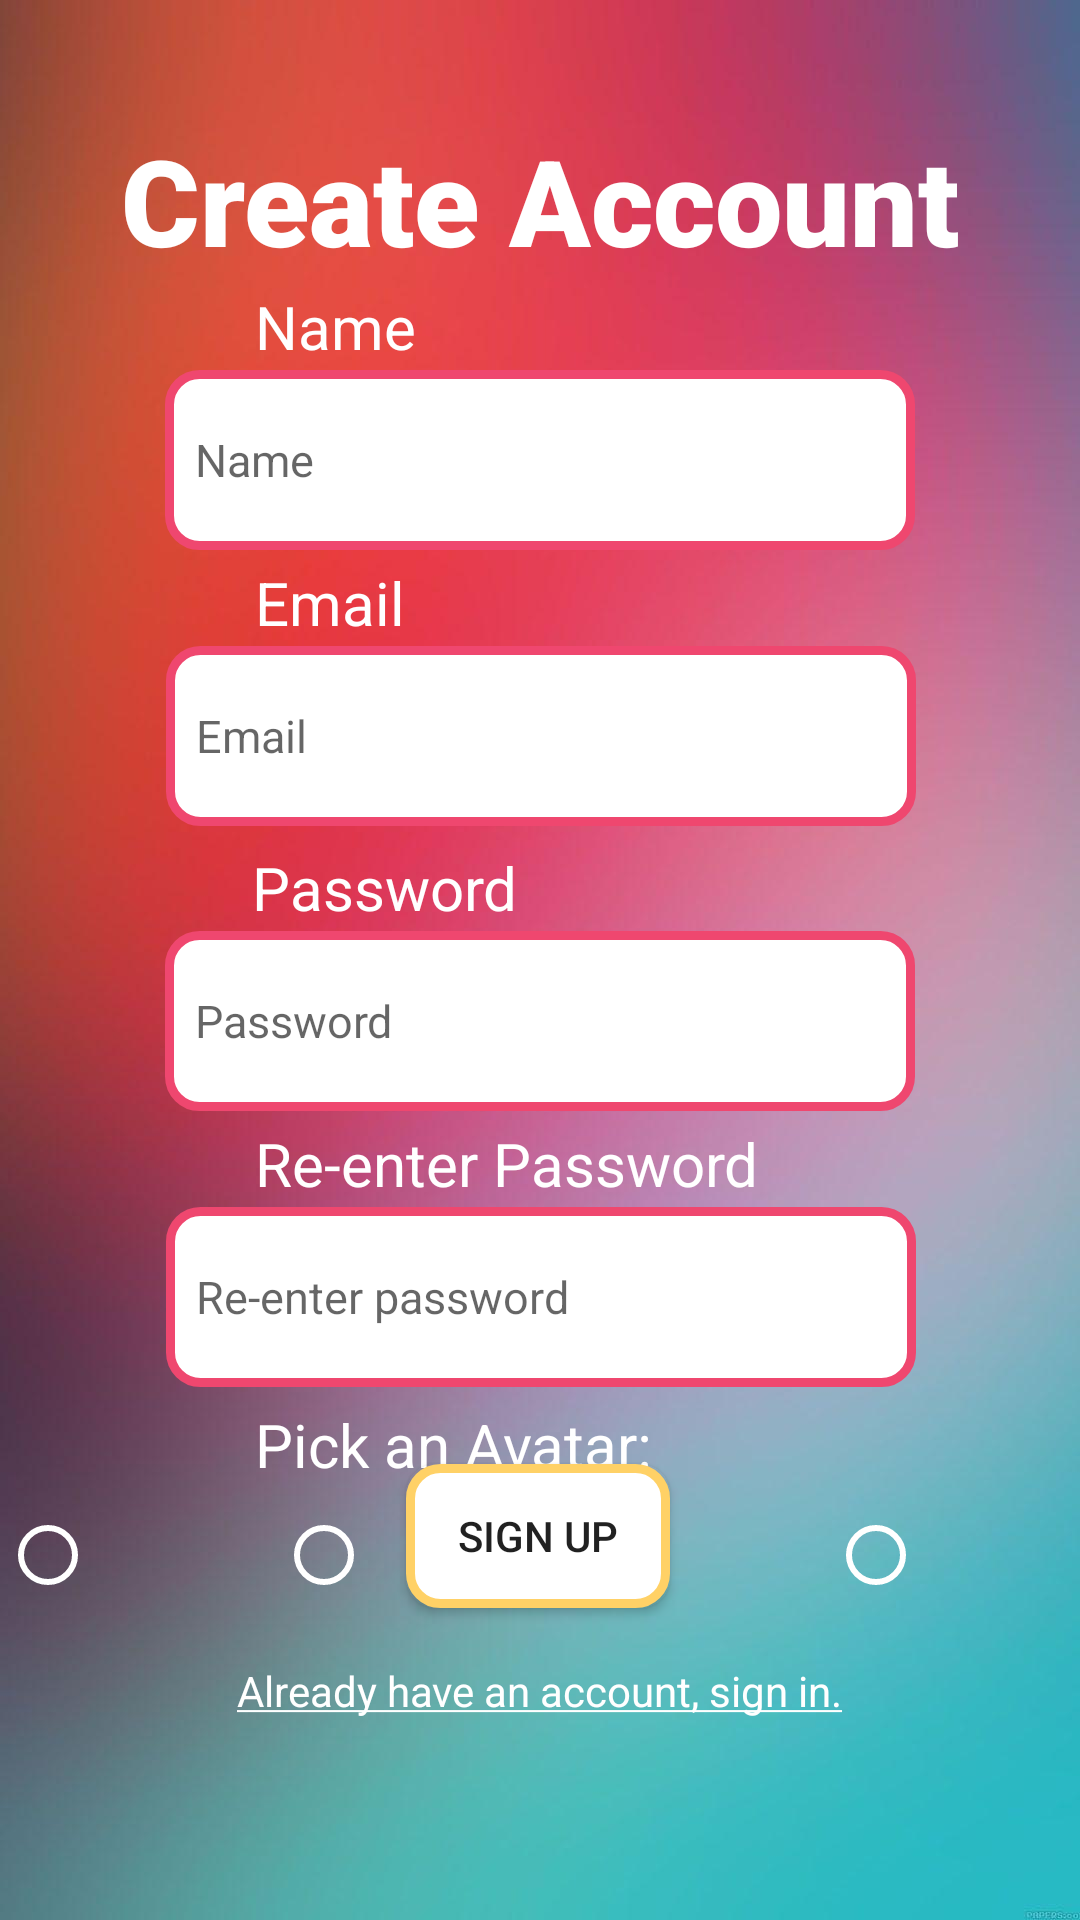

Produce the Android XML layout that renders to this screen, including the resource entries it uses.
<!-- AndroidManifest.xml: application theme Theme.QuizApplicationProject -->
<!-- res/layout/activity_create_account.xml -->
<?xml version="1.0" encoding="utf-8"?>
<androidx.constraintlayout.widget.ConstraintLayout xmlns:android="http://schemas.android.com/apk/res/android"
    xmlns:app="http://schemas.android.com/apk/res-auto"
    xmlns:tools="http://schemas.android.com/tools"
    android:layout_width="match_parent"
    android:layout_height="match_parent"
    android:background="@drawable/img_1">

    <Button
        android:id="@+id/setupSignUpButton"
        android:layout_width="wrap_content"
        android:layout_height="wrap_content"
        android:layout_marginBottom="104dp"
        android:background="@drawable/white_button_yellow_border"
        android:text="@string/setup_signup_button"
        app:layout_constraintBottom_toBottomOf="parent"
        app:layout_constraintEnd_toEndOf="parent"
        app:layout_constraintHorizontal_bias="0.498"
        app:layout_constraintStart_toStartOf="parent" />

    <EditText
        android:id="@+id/setupNameInput"
        android:layout_width="250dp"
        android:layout_height="60dp"
        android:layout_marginTop="30dp"
        android:background="@drawable/white_button_pink_border"
        android:ems="10"
        android:hint="@string/setup_name_input"
        android:inputType="text"
        android:padding="10dp"
        android:textSize="15sp"
        app:layout_constraintEnd_toEndOf="parent"
        app:layout_constraintStart_toStartOf="parent"
        app:layout_constraintTop_toBottomOf="@+id/setupTitle" />

    <EditText
        android:id="@+id/setupEmailInput"
        android:layout_width="250dp"
        android:layout_height="60dp"
        android:layout_marginTop="32dp"
        android:background="@drawable/white_button_pink_border"
        android:ems="10"
        android:hint="@string/setup_email_input"
        android:inputType="textEmailAddress"
        android:padding="10dp"
        android:textSize="15sp"
        app:layout_constraintEnd_toEndOf="parent"
        app:layout_constraintHorizontal_bias="0.503"
        app:layout_constraintStart_toStartOf="parent"
        app:layout_constraintTop_toBottomOf="@+id/setupNameInput" />

    <EditText
        android:id="@+id/setupPasswordInput"
        android:layout_width="250dp"
        android:layout_height="60dp"
        android:layout_marginTop="35dp"
        android:background="@drawable/white_button_pink_border"
        android:ems="10"
        android:hint="@string/setup_password_input"
        android:inputType="textPassword"
        android:padding="10dp"
        android:textSize="15sp"
        app:layout_constraintEnd_toEndOf="parent"
        app:layout_constraintStart_toStartOf="parent"
        app:layout_constraintTop_toBottomOf="@+id/setupEmailInput" />

    <EditText
        android:id="@+id/setupReenterInput"
        android:layout_width="250dp"
        android:layout_height="60dp"
        android:layout_marginTop="32dp"
        android:background="@drawable/white_button_pink_border"
        android:ems="10"
        android:hint="@string/setup_reenter_input"
        android:inputType="textPassword"
        android:padding="10dp"
        android:textSize="15sp"
        app:layout_constraintEnd_toEndOf="parent"
        app:layout_constraintHorizontal_bias="0.503"
        app:layout_constraintStart_toStartOf="parent"
        app:layout_constraintTop_toBottomOf="@+id/setupPasswordInput" />

    <TextView
        android:id="@+id/setupTitle"
        android:layout_width="wrap_content"
        android:layout_height="wrap_content"
        android:layout_marginTop="40dp"
        android:fontFamily="sans-serif-black"
        android:text="@string/create_account"
        android:textColor="@color/white"
        android:textSize="40sp"
        app:layout_constraintEnd_toEndOf="parent"
        app:layout_constraintStart_toStartOf="parent"
        app:layout_constraintTop_toTopOf="parent" />


    <RadioGroup
        android:id="@+id/radioGroup"
        android:layout_width="wrap_content"
        android:layout_height="wrap_content"
        android:layout_marginTop="40dp"
        android:orientation="horizontal"
        app:layout_constraintEnd_toEndOf="parent"
        app:layout_constraintStart_toStartOf="parent"
        app:layout_constraintTop_toBottomOf="@+id/setupReenterInput">

            <RadioButton
                android:id="@+id/elephantAv"
                android:layout_width="wrap_content"
                android:layout_height="wrap_content"
                android:buttonTint="@color/white" />

            <ImageView
                android:layout_width="60dp"
                android:layout_height="60dp"
                android:src="@drawable/elephant" />

            <RadioButton
                android:id="@+id/pigAv"
                android:layout_width="wrap_content"
                android:layout_height="wrap_content"
                android:buttonTint="@color/white"
                />

            <ImageView
                android:layout_width="60dp"
                android:layout_height="60dp"
                android:src="@drawable/pig" />

            <RadioButton
                android:id="@+id/foxAv"
                android:layout_width="wrap_content"
                android:layout_height="wrap_content"
                android:buttonTint="@color/white" />

            <ImageView
                android:layout_width="60dp"
                android:layout_height="60dp"
                android:src="@drawable/fox" />

            <RadioButton
                android:id="@+id/slothAv"
                android:layout_width="wrap_content"
                android:layout_height="wrap_content"
                android:buttonTint="@color/white" />

            <ImageView
                android:layout_width="60dp"
                android:layout_height="60dp"
                android:src="@drawable/sloth" />

    </RadioGroup>

    <TextView
        android:id="@+id/setupNameView"
        android:layout_width="wrap_content"
        android:layout_height="wrap_content"
        android:layout_marginStart="85dp"
        android:layout_marginBottom="1dp"
        android:text="@string/setup_name_text"
        android:textColor="@color/white"
        android:textSize="20dp"
        app:layout_constraintBottom_toTopOf="@+id/setupNameInput"
        app:layout_constraintStart_toStartOf="parent" />

    <TextView
        android:id="@+id/setupEmailView"
        android:layout_width="wrap_content"
        android:layout_height="wrap_content"
        android:layout_marginStart="85dp"
        android:layout_marginBottom="1dp"
        android:text="@string/setup_email_text"
        android:textColor="@color/white"
        android:textSize="20dp"
        app:layout_constraintBottom_toTopOf="@+id/setupEmailInput"
        app:layout_constraintStart_toStartOf="parent" />

    <TextView
        android:id="@+id/setupPasswordView"
        android:layout_width="wrap_content"
        android:layout_height="wrap_content"
        android:layout_marginStart="84dp"
        android:layout_marginBottom="1dp"
        android:text="@string/setup_password_text"
        android:textColor="@color/white"
        android:textSize="20dp"
        app:layout_constraintBottom_toTopOf="@+id/setupPasswordInput"
        app:layout_constraintStart_toStartOf="parent" />

    <TextView
        android:id="@+id/setupReenterView"
        android:layout_width="wrap_content"
        android:layout_height="wrap_content"
        android:layout_marginStart="85dp"
        android:layout_marginBottom="1dp"
        android:text="@string/setup_reenter_text"
        android:textColor="@color/white"
        android:textSize="20dp"
        app:layout_constraintBottom_toTopOf="@+id/setupReenterInput"
        app:layout_constraintStart_toStartOf="parent" />

    <TextView
        android:id="@+id/setupAvatarView"
        android:layout_width="wrap_content"
        android:layout_height="wrap_content"
        android:layout_marginStart="85dp"
        android:layout_marginBottom="2dp"
        android:text="@string/setup_avatar_text"
        android:textColor="@color/white"
        android:textSize="20dp"
        app:layout_constraintBottom_toTopOf="@+id/radioGroup"
        app:layout_constraintStart_toStartOf="parent"
        app:layout_constraintTop_toBottomOf="@+id/setupReenterInput" />

    <TextView
        android:id="@+id/setupLogin"
        android:layout_width="wrap_content"
        android:layout_height="wrap_content"
        android:layout_marginBottom="67dp"
        android:text="@string/setup_login"
        android:textColor="@color/white"
        app:layout_constraintBottom_toBottomOf="parent"
        app:layout_constraintEnd_toEndOf="parent"
        app:layout_constraintStart_toStartOf="parent" />

</androidx.constraintlayout.widget.ConstraintLayout>
<!-- resources referenced by this layout -->
<resources>
  <color name="white">#FFFFFFFF</color>
  <!-- drawable img_1: png bitmap (drawable, 578728 bytes) -->
  <!-- drawable white_button_pink_border (drawable) -->
  <?xml version="1.0" encoding="utf-8"?>
  <selector xmlns:android="http://schemas.android.com/apk/res/android">
      <item>
          <shape android:shape="rectangle">
              <solid android:color="@color/white"/>
              <stroke android:color="@color/pink" android:width="3dp"/>
              <corners android:radius="10dp"/>
  
          </shape>
      </item>
  </selector>
  <!-- drawable white_button_yellow_border (drawable) -->
  <?xml version="1.0" encoding="utf-8"?>
  <selector xmlns:android="http://schemas.android.com/apk/res/android">
      <item>
          <shape android:shape="rectangle">
              <solid android:color="@color/white"/>
              <stroke android:color="@color/yellow" android:width="3dp"/>
              <corners android:radius="10dp"/>
          </shape>
      </item>
  </selector>
  <string name="create_account">Create Account</string>
  <string name="setup_avatar_text">Pick an Avatar:</string>
  <string name="setup_email_input">Email</string>
  <string name="setup_email_text">Email</string>
  <string name="setup_login"><u>Already have an account, sign in.</u></string>
  <string name="setup_name_input">Name</string>
  <string name="setup_name_text">Name</string>
  <string name="setup_password_input">Password</string>
  <string name="setup_password_text">Password</string>
  <string name="setup_reenter_input">Re-enter password</string>
  <string name="setup_reenter_text">Re-enter Password</string>
  <string name="setup_signup_button">SIGN UP</string>
  <style name="Theme.QuizApplicationProject" parent="Base.Theme.QuizApplicationProject" />
  <color name="pink">#EF476F</color>
  <color name="yellow">#FFD166</color>
  <style name="Base.Theme.QuizApplicationProject" parent="Theme.AppCompat.DayNight.NoActionBar">
          
          
      </style>
</resources>
